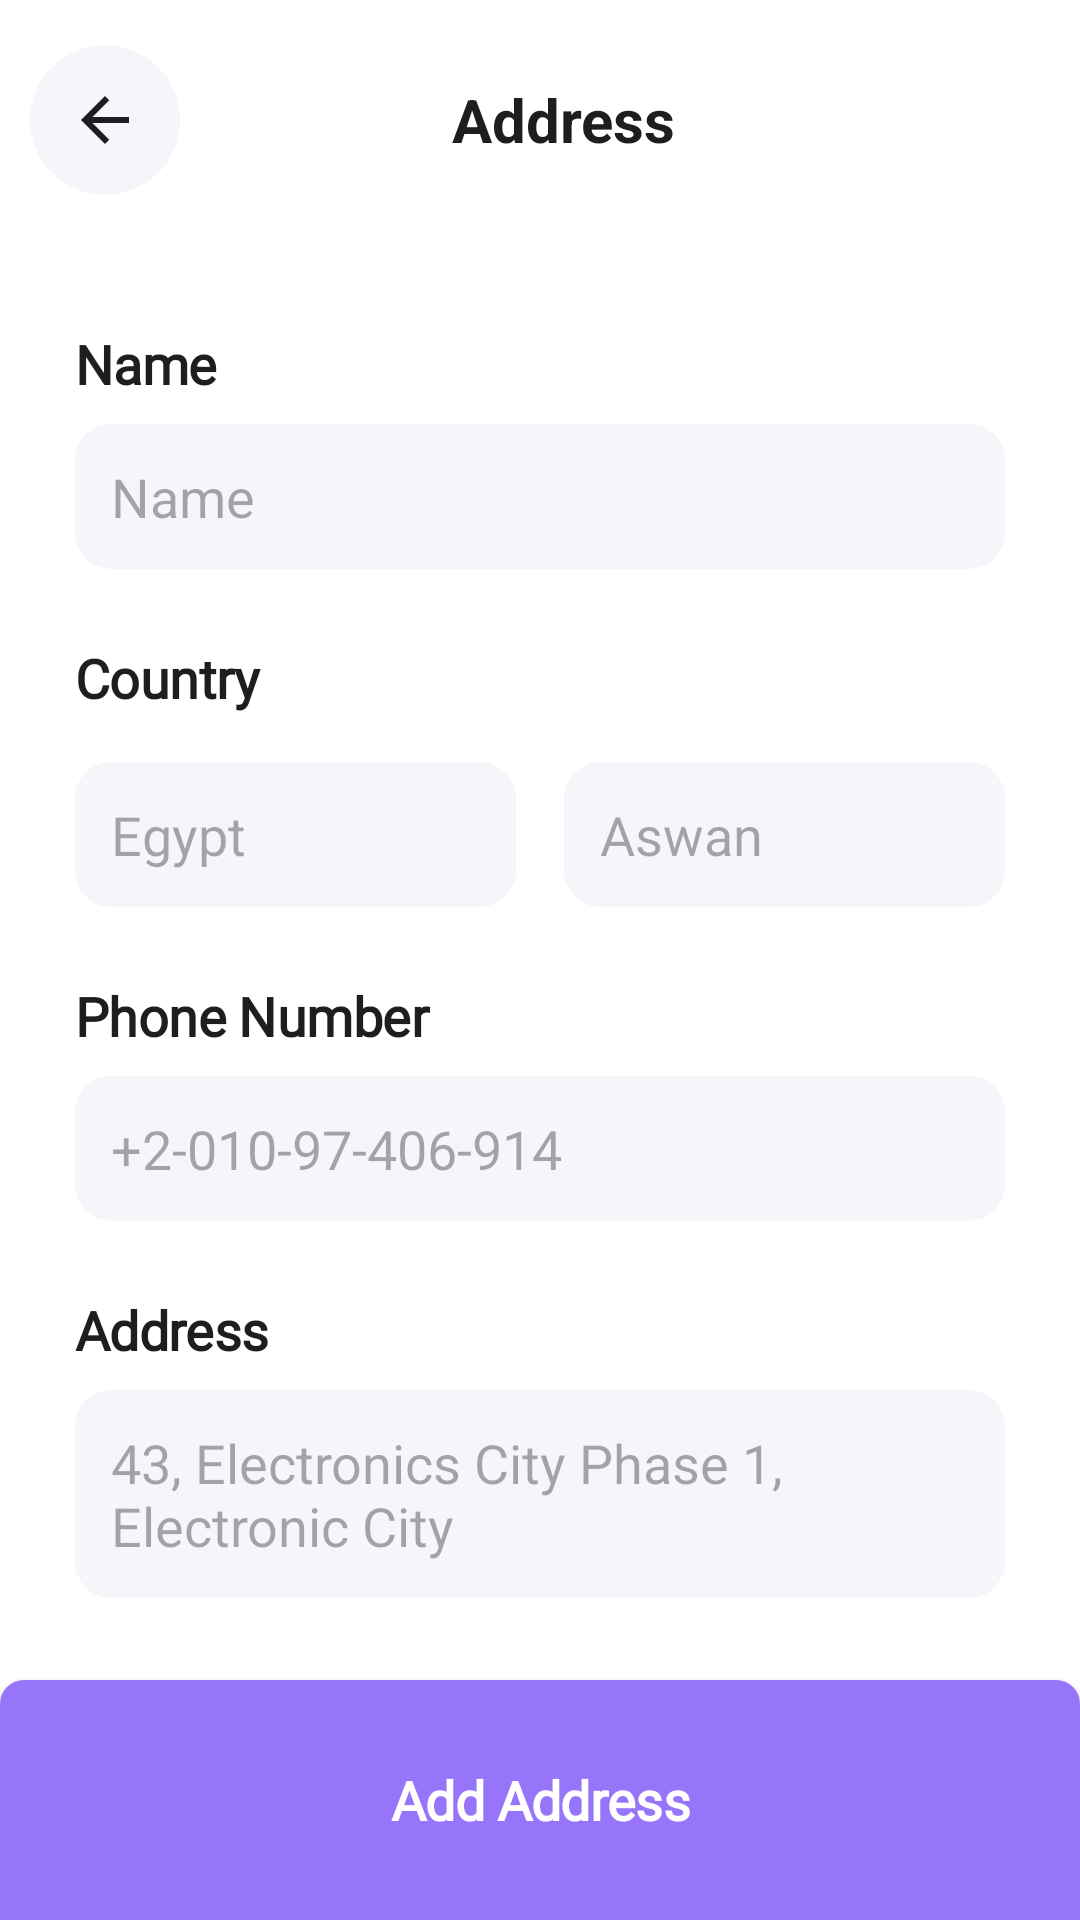

Reconstruct the res/layout file that produces this screen, plus the resources it refers to.
<!-- AndroidManifest.xml: application theme Theme.Stylish -->
<!-- res/layout/activity_address.xml -->
<?xml version="1.0" encoding="utf-8"?>
<androidx.constraintlayout.widget.ConstraintLayout xmlns:android="http://schemas.android.com/apk/res/android"
    xmlns:app="http://schemas.android.com/apk/res-auto"
    xmlns:tools="http://schemas.android.com/tools"
    android:id="@+id/main_home"
    android:layout_width="match_parent"
    android:layout_height="match_parent"
    tools:context=".ui.cart.CartActivity"

    >

    <androidx.appcompat.widget.AppCompatImageButton
        android:id="@+id/back_button"
        android:layout_width="50dp"
        android:layout_height="50dp"
        android:layout_gravity="start"
        android:layout_marginStart="10dp"
        android:layout_marginTop="15dp"
        android:background="@drawable/circle"
        android:clickable="true"

        android:src="@drawable/arrow_black"
        app:layout_constraintStart_toStartOf="parent"
        app:layout_constraintTop_toTopOf="parent"
        app:srcCompat="@drawable/arrow" />

    
    <LinearLayout
        android:id="@+id/contentLayout"
        android:layout_width="0dp"
        android:layout_height="0dp"
        android:orientation="vertical"
        android:padding="10dp"
        app:layout_constraintBottom_toTopOf="@+id/addAddress"
        app:layout_constraintLeft_toLeftOf="parent"
        app:layout_constraintRight_toRightOf="parent"
        app:layout_constraintTop_toTopOf="parent">

        
        <LinearLayout
            android:layout_width="match_parent"
            android:layout_height="60dp"
            android:gravity="center"
            android:orientation="horizontal">

            <TextView
                android:id="@+id/address_tv"
                android:layout_width="wrap_content"
                android:layout_height="wrap_content"
                android:layout_marginStart="16dp"
                android:text="Address"
                android:textSize="20sp"
                android:textColor="?attr/colorOnBackground"
                android:textStyle="bold" />


        </LinearLayout>
        <LinearLayout
    android:layout_width="match_parent"
    android:layout_height="match_parent"
    android:orientation="vertical"
            android:padding="15dp"
    >

    
    <TextView
        android:layout_width="match_parent"
        android:layout_height="wrap_content"
        android:text="Name"
        android:textAppearance="@style/head2black"
        android:textColor="?attr/colorOnBackground"
        android:layout_marginTop="24dp" />

    <EditText
        android:id="@+id/nameEt"
        android:layout_width="match_parent"
        android:layout_height="wrap_content"
        android:hint="Name"
        android:background="@drawable/rounded_edittext_background"
        android:padding="12dp"
        android:layout_marginTop="8dp" />
    
    <TextView
        android:layout_width="match_parent"
        android:layout_height="wrap_content"
        android:text="Country"
        android:textAppearance="@style/head2black"
        android:layout_marginTop="24dp" />
    
    <LinearLayout
        android:layout_width="match_parent"
        android:layout_height="wrap_content"
        android:orientation="horizontal"
        android:layout_marginTop="16dp">

        <EditText

            android:id="@+id/countryEt"
            android:layout_width="0dp"
            android:layout_weight="1"
            android:layout_height="wrap_content"
            android:hint="Egypt"
            android:background="@drawable/rounded_edittext_background"
            android:padding="12dp" />

        <Space
            android:layout_width="16dp"
            android:layout_height="match_parent" />

        <EditText
            android:id="@+id/governmentEt"
            android:layout_width="0dp"
            android:layout_weight="1"
            android:layout_height="wrap_content"
            android:hint="Aswan"
            android:background="@drawable/rounded_edittext_background"
            android:padding="12dp" />

    </LinearLayout>

    
    <TextView
        android:layout_width="match_parent"
        android:layout_height="wrap_content"
        android:text="Phone Number"
        android:textAppearance="@style/head2black"
        android:layout_marginTop="24dp" />

    <EditText
        android:id="@+id/phoneEt"
        android:layout_width="match_parent"
        android:layout_height="wrap_content"
        android:hint="+2-010-97-406-914"
        android:background="@drawable/rounded_edittext_background"
        android:inputType="phone"
        android:padding="12dp"
        android:layout_marginTop="8dp" />

    
    <TextView
        android:layout_width="match_parent"
        android:layout_height="wrap_content"
        android:text="Address"
        android:textAppearance="@style/head2black"
        android:layout_marginTop="24dp" />

    <EditText
        android:id="@+id/addressEt"
        android:layout_width="match_parent"
        android:layout_height="wrap_content"
        android:hint="43, Electronics City Phase 1, Electronic City"
        android:background="@drawable/rounded_edittext_background"
        android:padding="12dp"
        android:layout_marginTop="8dp" />

</LinearLayout>
</LinearLayout>


    
    <androidx.appcompat.widget.AppCompatButton
        android:id="@+id/addAddress"
        android:layout_width="match_parent"
        android:layout_height="80dp"
        android:background="@drawable/buttonbase"
        android:backgroundTint="@color/primary_color"
        android:text="@string/add_address"
        android:textAppearance="@style/head2"
        android:textColor="@android:color/white"
        android:textStyle="bold"
        app:layout_constraintBottom_toBottomOf="parent"
        app:layout_constraintLeft_toLeftOf="parent"
        app:layout_constraintRight_toRightOf="parent" />

</androidx.constraintlayout.widget.ConstraintLayout>
<!-- resources referenced by this layout -->
<resources>
  <color name="primary_color">#9775FA</color>
  <!-- drawable arrow (drawable) -->
  <vector xmlns:android="http://schemas.android.com/apk/res/android"
      android:width="24dp"
      android:height="24dp"
      android:viewportWidth="24"
      android:viewportHeight="24">
      <path
          android:fillColor="@android:color/white"
          android:pathData="M20,11H7.83l5.58-5.59L12,4l-8,8 8,8 1.41-1.41L7.83,13H20v-2z" />
  </vector>
  <!-- drawable arrow_black (drawable) -->
  <vector xmlns:android="http://schemas.android.com/apk/res/android" android:autoMirrored="true" android:height="24dp"  android:viewportHeight="24" android:viewportWidth="24" android:width="24dp">
        
      <path android:fillColor="?attr/colorOnBackground" android:pathData="M20,11H7.83l5.59,-5.59L12,4l-8,8 8,8 1.41,-1.41L7.83,13H20v-2z"/>
      
  </vector>
  <!-- drawable buttonbase (drawable) -->
  <?xml version="1.0" encoding="utf-8"?>
  <shape xmlns:android="http://schemas.android.com/apk/res/android">
  
      <solid android:color="@color/primary_color"/>
      <corners android:topRightRadius="8dp" android:topLeftRadius="8dp"/>
  </shape>
  <!-- drawable circle (drawable) -->
  <?xml version="1.0" encoding="utf-8"?>
  <shape xmlns:android="http://schemas.android.com/apk/res/android">
      <solid android:color="?attr/colorItemBackground" />
      <corners android:radius="270dp" />
      <border android:color="@color/field_color_light" android:width="1dp" />
  
  
  </shape>
  <!-- drawable rounded_edittext_background (drawable) -->
  <shape xmlns:android="http://schemas.android.com/apk/res/android"
      android:shape="rectangle">
  
      
      <solid android:color="?attr/colorItemBackground" />
  
      
      <corners android:radius="12dp" />
  
      
  
  
      
      <padding
          android:left="8dp"
          android:top="8dp"
          android:right="8dp"
          android:bottom="8dp" />
  
  </shape>
  <string name="add_address">Add Address</string>
  <style name="head2">
          <item name="android:textSize">18sp</item>
          <item name="android:letterSpacing">-0.01</item>
          <item name="android:textColor">@color/design_default_color_on_primary</item>
          <item name="android:textStyle">bold</item>
          <item name="android:fontFamily">@font/inter</item>
      </style>
  <style name="head2black">
          <item name="android:textSize">18sp</item>
          <item name="android:letterSpacing">-0.01</item>
          <item name="android:textColor">?attr/colorOnBackground</item>
          <item name="android:textStyle">bold</item>
          <item name="android:fontFamily">@font/inter_bold</item>
      </style>
  <style name="Theme.Stylish" parent="Base.Theme.Stylish" />
  <color name="field_color_light">#F5F6FA</color>
  <style name="Base.Theme.Stylish" parent="Theme.Material3.Light.NoActionBar">
          
          <item name="colorPrimary">@color/primary_color</item>
          <item name="colorOnPrimary">@color/white</item>
          <item name="colorSecondary">@color/secondrey_text_color_dark</item>
          <item name="colorItemBackground">@color/field_color_light</item>
          <item name="colorBrandBackground">@color/field_color_light</item>
  
  
          
          <item name="navigationBackground">@color/background_color_light</item>
  
          <item name="android:colorBackground">@color/background_color_light</item>
          <item name="colorBackgroundFloating">@color/field_color_light</item>
  
          
          <item name="colorOnBackground">@color/text_color_light</item>
          <item name="colorOnSurface">@color/secondrey_text_color_light</item>
  
          
          <item name="colorOutline">@color/field_color_light</item>
      </style>
  <color name="white">#FFFFFFFF</color>
  <color name="secondrey_text_color_dark">#8F959E</color>
  <color name="background_color_light">#FFFFFF</color>
  <color name="text_color_light">#1D1E20</color>
  <color name="secondrey_text_color_light">#8F959E</color>
</resources>
